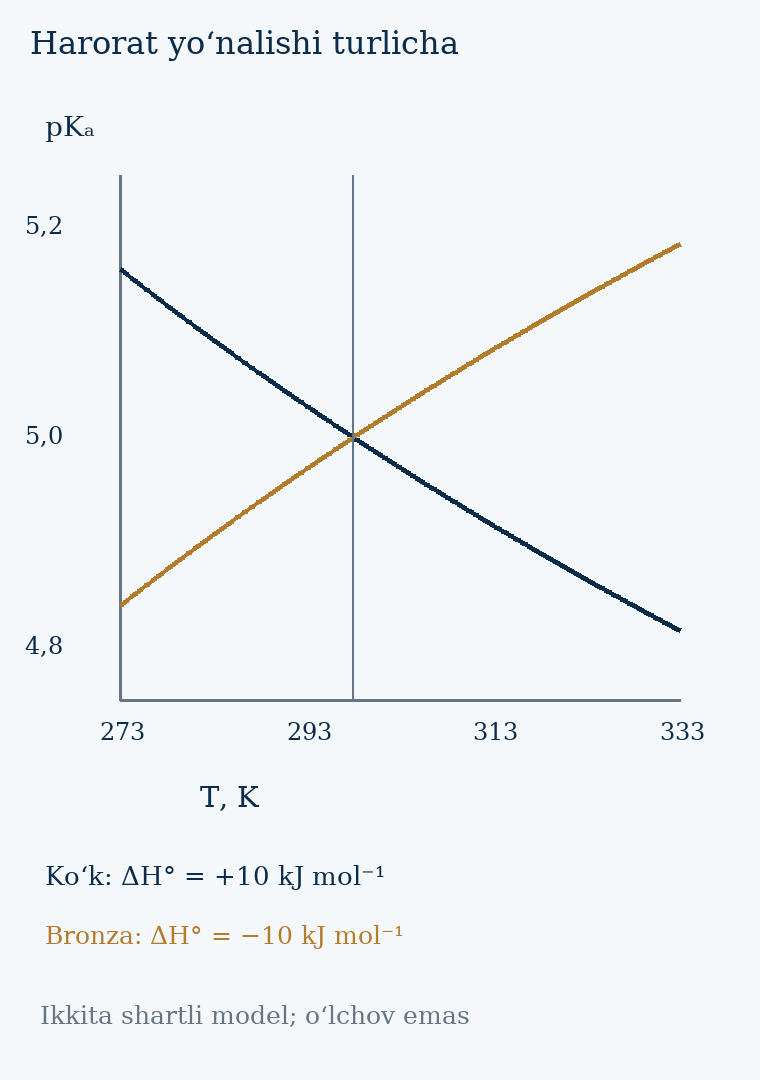

Data behind this chart, as committed beside it:
T_K, pKa_dH_plus10kJ, pKa_dH_minus10kJ
273.1, 5.16, 4.84
273.4, 5.159, 4.841
273.6, 5.157, 4.843
273.9, 5.155, 4.845
274.1, 5.153, 4.847
274.4, 5.152, 4.848
274.6, 5.15, 4.85
274.9, 5.148, 4.852
275.1, 5.146, 4.854
275.4, 5.145, 4.855
275.6, 5.143, 4.857
275.9, 5.141, 4.859
276.1, 5.14, 4.86
276.4, 5.138, 4.862
276.6, 5.136, 4.864
276.9, 5.134, 4.866
277.1, 5.133, 4.867
277.4, 5.131, 4.869
277.6, 5.129, 4.871
277.9, 5.128, 4.872
278.1, 5.126, 4.874
278.4, 5.124, 4.876
278.6, 5.123, 4.877
278.9, 5.121, 4.879
279.1, 5.119, 4.881
279.4, 5.118, 4.882
279.6, 5.116, 4.884
279.9, 5.114, 4.886
280.1, 5.113, 4.887
280.4, 5.111, 4.889
280.6, 5.109, 4.891
280.9, 5.108, 4.892
281.1, 5.106, 4.894
281.4, 5.104, 4.896
281.6, 5.103, 4.897
281.9, 5.101, 4.899
282.1, 5.099, 4.901
282.4, 5.098, 4.902
282.6, 5.096, 4.904
282.9, 5.094, 4.906
283.1, 5.093, 4.907
283.4, 5.091, 4.909
283.6, 5.09, 4.91
283.9, 5.088, 4.912
284.1, 5.086, 4.914
284.4, 5.085, 4.915
284.6, 5.083, 4.917
284.9, 5.081, 4.919
285.1, 5.08, 4.92
285.4, 5.078, 4.922
285.6, 5.077, 4.923
285.9, 5.075, 4.925
286.1, 5.073, 4.927
286.4, 5.072, 4.928
286.6, 5.07, 4.93
286.9, 5.069, 4.931
287.1, 5.067, 4.933
287.4, 5.066, 4.934
287.6, 5.064, 4.936
287.9, 5.062, 4.938
... 181 more rows
